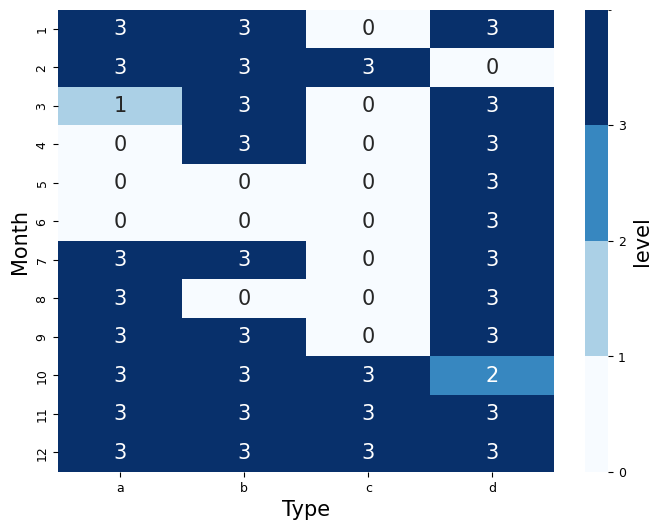

This chart was generated by the following Python code:
import matplotlib.pyplot as plt
import seaborn as sns
import pandas as pd
import matplotlib.colors as mcolors


# 字体设置（使用加载的本地字体）
plt.rcParams['font.family'] = 'Times New Roman'
plt.rcParams['mathtext.fontset'] = 'stix'
plt.rcParams['font.size'] = 15
plt.rcParams['xtick.labelsize'] = 9
plt.rcParams['ytick.labelsize'] = 9


# 创建数据
data = {
    'Type': 12 * ['a'] + 12 * ['b'] + 12 * ['c'] + 12 * ['d'],
    'Month': list(range(1, 13)) * 4,
    'Level': [3, 3, 1, 0, 0, 0, 3, 3, 3, 3, 3, 3,
              3, 3, 3, 3, 0, 0, 3, 0, 3, 3, 3, 3,
              0, 3, 0, 0, 0, 0, 0, 0, 0, 3, 3, 3,
              3, 0, 3, 3, 3, 3, 3, 3, 3, 2, 3, 3,]
}

# 转换为DataFrame
df = pd.DataFrame(data)

# 创建透视表
pivot_table = df.pivot_table(values='Level', index='Month', columns='Type')
bounds = [0, 1, 2, 3, 4]
norm = mcolors.BoundaryNorm(bounds, ncolors=256)
# 绘制热图
plt.figure(figsize=(8, 6))
sns.heatmap(pivot_table, annot=True, cmap='Blues', norm=norm, cbar_kws={'label': 'level', 'ticks': [0, 1, 2, 3]})
plt.show()
